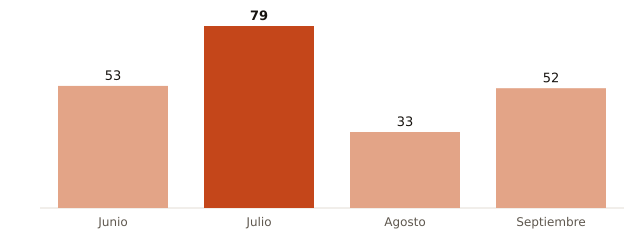

Source data for this figure (header and first rows):
mes, muertes_atribuibles_calor
Junio, 53
Julio, 79
Agosto, 33
Septiembre, 52
